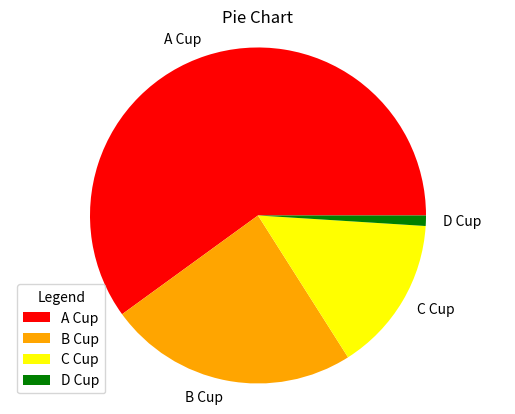

The script that saved this image:
# -*- coding: utf-8 -*-
import matplotlib.pyplot as plt
import random

percent = 100
sizes = []
colors = ["red","orange","yellow","green","blue",
          "Indigo","purple","white","gray","black"]
labels = ["A Cup","B Cup","C Cup","D Cup","E Cup",
          "F Cup","G Cup","H Cup","I Cup","J Cup"]

while percent > 10:
    rand = random.randint(10,percent)
    if percent < 10:
        break
    elif  rand < 10 :
        continue
    else:
        percent -= rand    
        sizes.append(rand)

if percent!=0:
    sizes.append(percent)
plt.pie(sizes,colors=colors,startangle = 0 ,labels = labels[:len(sizes)])
plt.title('Pie Chart')
plt.legend(title='Legend',loc = "lower left")
plt.axis('equal')

plt.show

    
    
    
    


